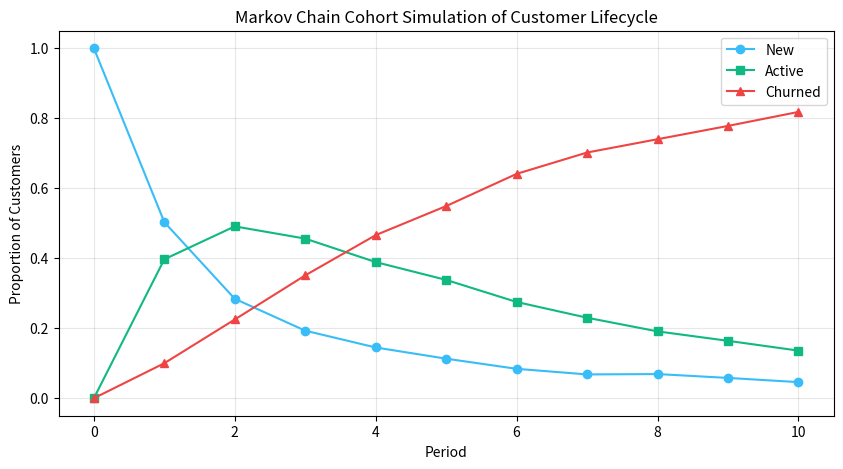

Generate this figure with matplotlib:
#====================================================================
# Practical 4: Practical 4: Discrete-Time Markov Chains (DTMC)
#====================================================================

# --- [Question 1 & 2] Transition Matrix Setup & 1-Period Customer State Distribution ---
import numpy as np
import pandas as pd

states = ["New", "Active", "Churned"]

# Transition Probability Matrix (Row to Column)
matrix_1 = np.array([
    [0.50, 0.40, 0.10],   # New
    [0.10, 0.70, 0.20],   # Active
    [0.00, 0.00, 1.00]    # Churned (Absorbing State)
])

# Create readable DataFrame
transition_matrix = pd.DataFrame(matrix_1, columns=states, index=states)
print("--- Transition Matrix P ---")
print(transition_matrix)

# Verify stochastic matrix property: each row sum must equal 1.0
print("\nRow Sums:", matrix_1.sum(axis=1))

# Initial state: 100% New customers
initial_distribution = np.array([1.0, 0.0, 0.0])

# Distribution after 1 period: v_1 = v_0 @ P
distribution_1 = initial_distribution @ matrix_1

print("\n--- State Distribution after 1 Period ---")
for state, prob in zip(states, distribution_1):
    print(f"{state:<8}: {prob:.4f}")


# --- [Question 3] Predict Customer State Distribution After 5 Periods ---
import numpy as np

states = ["New", "Active", "Churned"]
matrix_1 = np.array([
    [0.50, 0.40, 0.10],
    [0.10, 0.70, 0.20],
    [0.00, 0.00, 1.00]
])

initial_distribution = np.array([1.0, 0.0, 0.0])
distribution = initial_distribution.copy()

# Multiply by transition matrix 5 times
for step in range(1, 6):
    distribution = distribution @ matrix_1

print("--- Distribution after 5 Periods (v_5 = v_0 @ P^5) ---")
for state, prob in zip(states, distribution):
    print(f"{state:<8}: {prob:.4f}")


# --- [Question 4] Simulate Cohort of 1,000 Customers over 10 Periods ---
import numpy as np
import pandas as pd
import matplotlib.pyplot as plt

np.random.seed(42)
n_customers = 1000
n_periods = 10

# All 1000 customers start at state 0 ('New')
customers = np.zeros(n_customers, dtype=int)
results = []

states = ["New", "Active", "Churned"]
matrix_1 = np.array([
    [0.50, 0.40, 0.10],
    [0.10, 0.70, 0.20],
    [0.00, 0.00, 1.00]
])

for period in range(n_periods + 1):
    counts = np.bincount(customers, minlength=3)
    proportions = counts / n_customers
    results.append([period, proportions[0], proportions[1], proportions[2]])
    
    # Transition each customer according to current state row probabilities
    customers = np.array([np.random.choice(3, p=matrix_1[s]) for s in customers])

results_df = pd.DataFrame(results, columns=["Period", "New", "Active", "Churned"])
print("--- Cohort Simulation Proportions Over 10 Periods ---")
print(results_df.to_string(index=False))

# Maximum churn period
max_churn_period = results_df.loc[results_df['Churned'].idxmax()]
print(f"\nMaximum Churn Occurred at Period: {int(max_churn_period['Period'])} (Churned = {max_churn_period['Churned']*100:.1f}%)")

# Plot trajectories
plt.figure(figsize=(10, 5))
plt.plot(results_df["Period"], results_df["New"], marker='o', color='#38bdf8', label="New")
plt.plot(results_df["Period"], results_df["Active"], marker='s', color='#10b981', label="Active")
plt.plot(results_df["Period"], results_df["Churned"], marker='^', color='#ef4444', label="Churned")
plt.xlabel("Period")
plt.ylabel("Proportion of Customers")
plt.title("Markov Chain Cohort Simulation of Customer Lifecycle")
plt.legend()
plt.grid(True, alpha=0.3)
plt.show()
